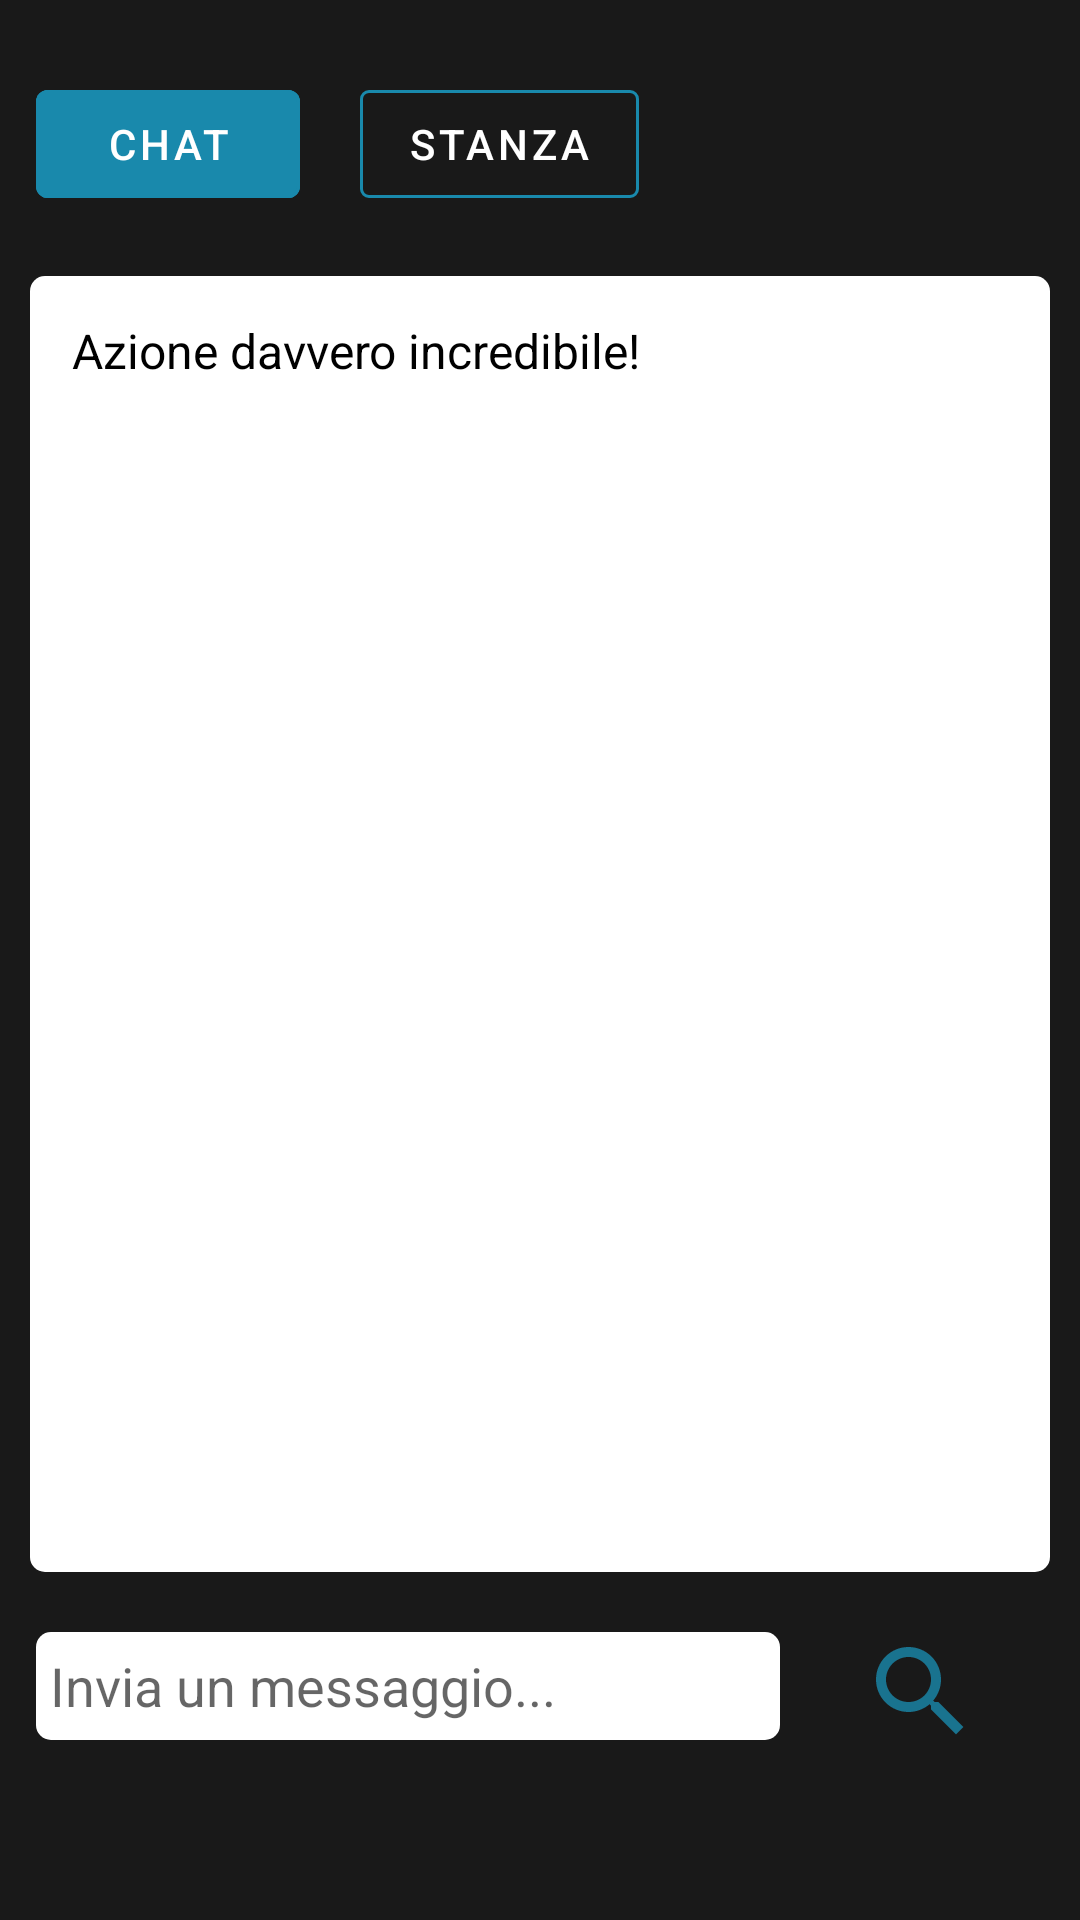

Android layout source for this screen:
<!-- AndroidManifest.xml: application theme Theme.MyApplication -->
<!-- res/layout/fragment_watchparty.xml -->
<?xml version="1.0" encoding="utf-8"?>
<androidx.constraintlayout.widget.ConstraintLayout xmlns:android="http://schemas.android.com/apk/res/android"
    xmlns:app="http://schemas.android.com/apk/res-auto"
    xmlns:tools="http://schemas.android.com/tools"
    android:id="@+id/frameLayoutChat"
    android:layout_width="match_parent"
    android:layout_height="match_parent"
    android:background="@color/background_app_color">

    <TextView
        android:id="@+id/textView5"
        android:layout_width="0dp"
        android:layout_height="wrap_content"
        android:layout_marginStart="35dp"
        android:layout_marginEnd="35dp"
        android:linksClickable="true"
        android:text="Scegli un prodotto dal catalogo ed immergiti in una visione condivisa con altri utenti della community"
        android:textAlignment="center"
        android:textColor="@color/white"
        android:visibility="invisible"
        app:layout_constraintBottom_toBottomOf="parent"
        app:layout_constraintEnd_toEndOf="parent"
        app:layout_constraintHorizontal_bias="0.5"
        app:layout_constraintStart_toStartOf="parent"
        app:layout_constraintTop_toTopOf="parent"
        tools:visibility="gone" />

    <com.google.android.material.button.MaterialButton
        android:id="@+id/chatButton"
        style="@style/Widget.MaterialComponents.Button.OutlinedButton"
        android:layout_width="0dp"
        android:layout_height="48dp"
        android:layout_marginStart="12dp"
        android:layout_marginTop="24dp"
        android:backgroundTint="@color/blue"
        android:text="Chat"
        android:textColor="@color/white"
        app:strokeColor="@color/blue"
        app:strokeWidth="1dp"
        app:layout_constraintStart_toStartOf="parent"
        app:layout_constraintTop_toTopOf="parent"
        tools:visibility="gone" />

    <com.google.android.material.button.MaterialButton
        android:id="@+id/lobbyButton"
        style="@style/Widget.MaterialComponents.Button.OutlinedButton"
        android:layout_width="0dp"
        android:layout_height="48dp"
        android:layout_marginStart="20dp"
        android:layout_marginTop="24dp"
        android:text="Stanza"
        android:textColor="@color/white"
        app:cornerRadius="3dp"
        app:layout_constraintStart_toEndOf="@+id/chatButton"
        app:layout_constraintTop_toTopOf="parent"
        app:strokeColor="@color/blue"
        app:strokeWidth="1dp"
        tools:visibility="gone" />

    <ImageView
        android:id="@+id/imageViewEsci"
        android:layout_width="40dp"
        android:layout_height="40dp"
        app:layout_constraintBottom_toTopOf="@+id/editTextTextPersonName2"
        app:layout_constraintEnd_toEndOf="parent"
        app:layout_constraintHorizontal_bias="0.898"
        app:layout_constraintStart_toEndOf="@+id/lobbyButton"
        app:layout_constraintTop_toTopOf="parent"
        app:layout_constraintVertical_bias="0.461"
        app:srcCompat="@drawable/ic_exit"
        tools:visibility="gone" />

    <ScrollView
        android:id="@+id/scrollView3"
        android:layout_width="0dp"
        android:layout_height="0dp"
        android:visibility="gone"
        app:layout_constraintBottom_toBottomOf="parent"
        app:layout_constraintEnd_toEndOf="parent"
        app:layout_constraintStart_toStartOf="parent"
        app:layout_constraintTop_toBottomOf="@+id/lobbyButton"
        tools:ignore="SpeakableTextPresentCheck">

        <LinearLayout
            android:layout_width="match_parent"
            android:layout_height="wrap_content"
            android:layout_marginTop="25dp">

            <androidx.cardview.widget.CardView
                android:id="@+id/cardView2"
                android:layout_width="80dp"
                android:layout_height="80dp"
                android:layout_marginLeft="15dp"
                app:cardBackgroundColor="@color/white"
                app:cardCornerRadius="250dp"
                app:layout_constraintBottom_toTopOf="@+id/TextViewName"
                app:layout_constraintEnd_toEndOf="parent"
                app:layout_constraintHorizontal_bias="0.5"
                app:layout_constraintStart_toStartOf="parent"
                app:layout_constraintTop_toTopOf="parent">

                <androidx.cardview.widget.CardView
                    android:layout_width="80dp"
                    android:layout_height="80dp"
                    android:layout_gravity="center"
                    app:cardCornerRadius="250dp">

                    <ImageView
                        android:layout_width="80dp"
                        android:layout_height="80dp"
                        android:scaleType="centerCrop"
                        android:src="@drawable/robert_downey_jr" />
                </androidx.cardview.widget.CardView>

            </androidx.cardview.widget.CardView>

            <LinearLayout
                android:layout_width="match_parent"
                android:layout_height="wrap_content"
                android:orientation="horizontal">

                <TextView
                    android:id="@+id/textView6"
                    android:layout_width="0dp"
                    android:layout_height="wrap_content"
                    android:layout_marginLeft="10dp"
                    android:layout_marginTop="10dp"
                    android:layout_weight="1"
                    android:width="0dp"
                    android:text="Franco"
                    android:textAlignment="textStart"
                    android:textColor="@color/white" />

                <ImageView
                    android:id="@+id/imageView"
                    android:layout_width="30dp"
                    android:layout_height="30dp"
                    android:layout_marginLeft="5dp"
                    android:layout_marginTop="5dp"
                    android:layout_weight="3"
                    android:scaleType="fitStart"
                    app:srcCompat="@drawable/italy" />
            </LinearLayout>
        </LinearLayout>


    </ScrollView>

    <EditText
        android:id="@+id/editTextChat"
        android:layout_width="0dp"
        android:layout_height="36dp"
        android:layout_marginStart="12dp"
        android:layout_marginEnd="100dp"
        android:layout_marginBottom="60dp"
        android:background="@drawable/border_radius"
        android:ems="10"
        android:hint="Invia un messaggio..."
        android:inputType="textPersonName"
        android:paddingStart="14px"
        app:layout_constraintBottom_toBottomOf="parent"
        app:layout_constraintEnd_toEndOf="parent"
        app:layout_constraintHorizontal_bias="0.0"
        app:layout_constraintStart_toStartOf="parent"
        tools:visibility="gone" />

    <ImageView
        android:id="@+id/imageViewSend"
        android:layout_width="40dp"
        android:layout_height="40dp"
        app:layout_constraintBottom_toBottomOf="parent"
        app:layout_constraintEnd_toEndOf="parent"
        app:layout_constraintHorizontal_bias="0.45"
        app:layout_constraintStart_toEndOf="@+id/editTextChat"
        app:layout_constraintTop_toBottomOf="@+id/editTextTextPersonName2"
        app:layout_constraintVertical_bias="0.263"
        app:srcCompat="@drawable/ic_action_name"
        tools:visibility="gone" />

    <TextView
        android:id="@+id/editTextTextPersonName2"
        android:layout_width="0dp"
        android:layout_height="0dp"
        android:layout_marginStart="10dp"
        android:layout_marginTop="20dp"
        android:layout_marginEnd="10dp"
        android:layout_marginBottom="20dp"
        android:background="@drawable/border_radius"
        android:inputType="textPersonName"
        android:lineSpacingExtra="10sp"
        android:padding="14dp"
        android:singleLine="false"
        android:text="Azione davvero incredibile!"
        android:textColor="@color/black"
        android:textSize="16sp"
        app:layout_constraintBottom_toTopOf="@+id/editTextChat"
        app:layout_constraintEnd_toEndOf="parent"
        app:layout_constraintStart_toStartOf="parent"
        app:layout_constraintTop_toBottomOf="@+id/lobbyButton"
        tools:visibility="gone" />

</androidx.constraintlayout.widget.ConstraintLayout>
<!-- resources referenced by this layout -->
<resources>
  <color name="background_app_color">#191919</color>
  <color name="black">#FF000000</color>
  <color name="blue">#1989AC</color>
  <color name="white">#FFFFFFFF</color>
  <!-- drawable border_radius (drawable) -->
  <?xml version="1.0" encoding="utf-8"?>
      <shape xmlns:android="http://schemas.android.com/apk/res/android"
          android:shape="rectangle"
          android:padding="10dp">
          <solid android:color="#FFFFFF" />
  
          <corners
              android:bottomRightRadius="5dp"
              android:bottomLeftRadius="5dp"
              android:topLeftRadius="5dp"
              android:topRightRadius="5dp" />
      </shape>
  <!-- drawable ic_action_name (drawable-anydpi) -->
  <vector xmlns:android="http://schemas.android.com/apk/res/android"
      android:width="24dp"
      android:height="24dp"
      android:viewportWidth="24"
      android:viewportHeight="24"
      android:tint="#1989AC"
      android:alpha="0.8">
    <path
        android:fillColor="@android:color/white"
        android:pathData="M15.5,14h-0.79l-0.28,-0.27C15.41,12.59 16,11.11 16,9.5 16,5.91 13.09,3 9.5,3S3,5.91 3,9.5 5.91,16 9.5,16c1.61,0 3.09,-0.59 4.23,-1.57l0.27,0.28v0.79l5,4.99L20.49,19l-4.99,-5zM9.5,14C7.01,14 5,11.99 5,9.5S7.01,5 9.5,5 14,7.01 14,9.5 11.99,14 9.5,14z"/>
  </vector>
  <!-- drawable robert_downey_jr: jpg bitmap (drawable-mdpi, 377645 bytes) -->
  <style name="Theme.MyApplication" parent="Theme.MaterialComponents.DayNight.NoActionBar">
          
          <item name="colorPrimary">#191919</item>
          <item name="colorPrimaryVariant">@color/purple_700</item>
          <item name="colorOnPrimary">#2a2a2a</item>
          
          <item name="colorSecondary">@color/teal_200</item>
          <item name="colorSecondaryVariant">@color/teal_700</item>
          <item name="colorOnSecondary">@color/black</item>
          
          <item name="android:statusBarColor">?attr/colorPrimaryVariant</item>
          
      </style>
  <color name="purple_700">#FF3700B3</color>
  <color name="teal_200">#FF03DAC5</color>
  <color name="teal_700">#FF018786</color>
</resources>
